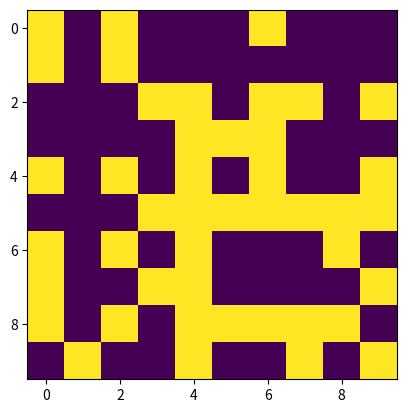

The script that saved this image:
import numpy as np
import matplotlib.pyplot as plt

def get_neighborhood(i,j, i_shape, j_shape):
    nbs =  [(i-1, j), (i-1, j-1), (i, j-1),
            (i+1, j-1), (i-1, j+1), (i+1, j),
            (i+1, j+1), (i, j+1)]
    # Wrap around
    nbs = [(v[0]%i_shape, v[1]%j_shape) for v in nbs]
    return nbs

def step(board):
    """
    Implements one evolution step of the game of life.
    Rules:

    1. Any live cell with two or three live neighbours survives.
    2. Any dead cell with three live neighbours becomes a live cell.
    3. All other live cells die in the next generation. Similarly, all other dead cells stay dead.
    """

    board_shape = np.shape(board)
    board_new = np.zeros(board_shape, dtype=np.bool)
    i_shape = board_shape[0]
    j_shape = board_shape[1]

    for i in range(board_shape[0] - 1):
        for j in range(board_shape[1] - 1):
            nb_cells = 0
            nbs = get_neighborhood(i,j, i_shape, j_shape)
            for nb in nbs:
                nb_cells += board[nb[0], nb[1]]

            if nb_cells == 2: # Dead cells stay dead, live cells survive
                board_new[i,j] = board[i,j]
            elif nb_cells == 3: # Live cells stay alive, dead cells become alive:
                board_new[i,j] = 1
            else:
                board_new[i,j] = 0

    return board_new

def init_random(height, width):
    board = np.random.rand(height, width) > 0.5
    return board

def show_sequence(im_sequence):
    curr_pos = 0
    def key_event(e):
        nonlocal curr_pos
        if e.key == "right":
            curr_pos = curr_pos + 1
        elif e.key == "left":
            curr_pos = curr_pos - 1
        else:
            return
        curr_pos = curr_pos % len(im_sequence)

        ax.cla()
        ax.imshow(im_sequence[curr_pos])
        fig.canvas.draw()

    fig = plt.figure()
    fig.canvas.mpl_connect('key_press_event', key_event)
    ax = fig.add_subplot(111)
    ax.imshow(im_sequence[0])
    plt.show()

if __name__ == "__main__":
    t0 = init_random(10,10)
    t1 = step(t0)

    show_sequence([t0, t1])
